Dataset: augmented (GitHub, AtulV2/Industrial_Surface_Defect_Classification). Classes: crazing, inclusion, pitted surface, rolled-in scale, scratches.

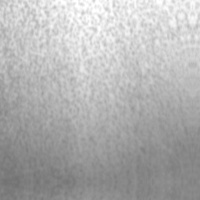
Label: pitted surface

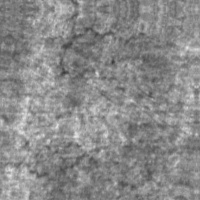
Label: crazing

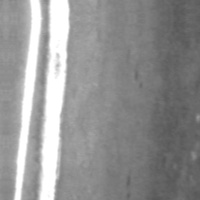
Label: scratches

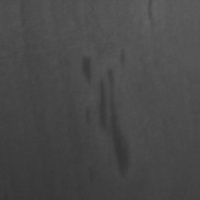
Label: inclusion

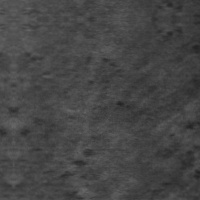
Label: rolled-in scale

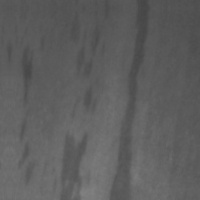
Label: inclusion
